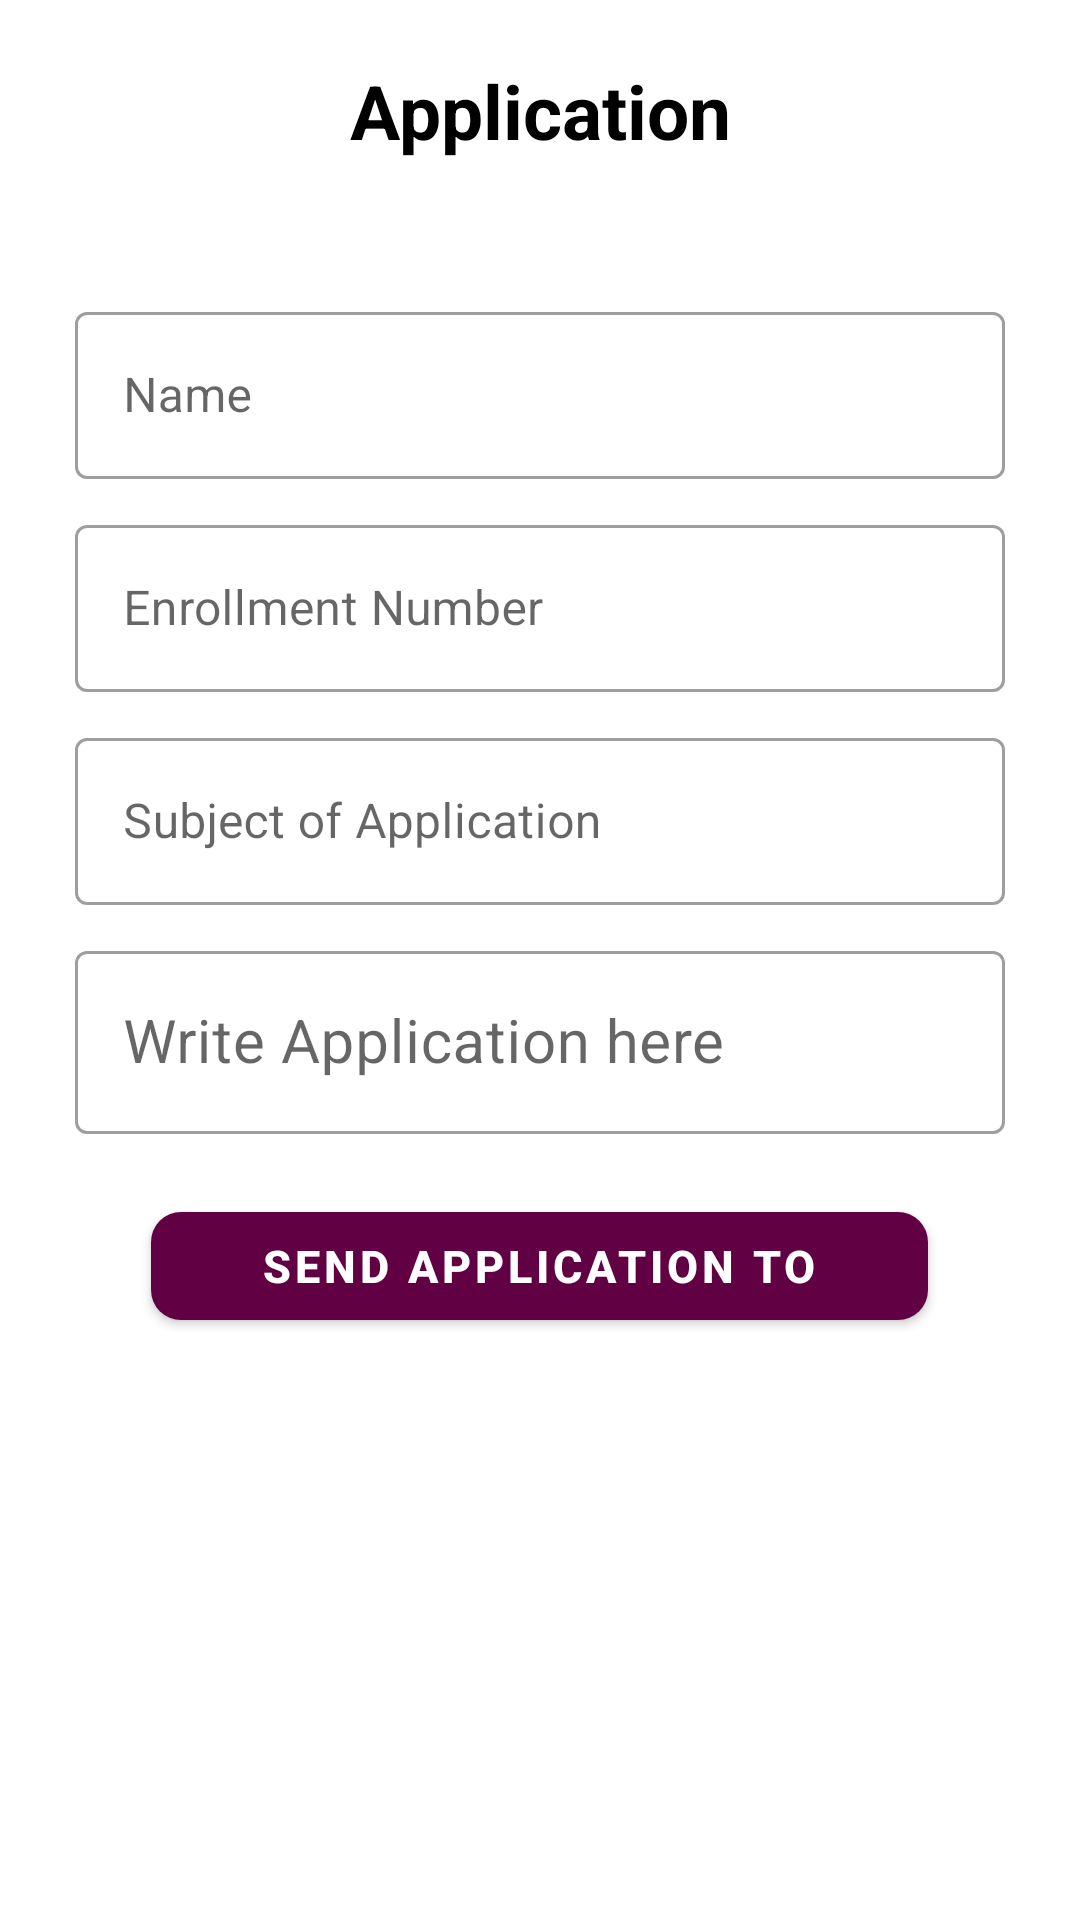

This screen was rendered from an Android layout file. Write that file and the resources it references.
<!-- AndroidManifest.xml: application theme AppTheme -->
<!-- res/layout/activity_write_application.xml -->
<?xml version="1.0" encoding="utf-8"?>
<LinearLayout
    xmlns:android="http://schemas.android.com/apk/res/android"
    xmlns:app="http://schemas.android.com/apk/res-auto"
    xmlns:tools="http://schemas.android.com/tools"
    android:layout_width="match_parent"
    android:layout_height="match_parent"
    android:orientation="vertical"
    tools:context=".WriteApplication">

    <TextView
        android:layout_width="match_parent"
        android:layout_height="wrap_content"
        android:text="Application"
        android:textSize="25sp"
        android:gravity="center"
        android:textColor="@android:color/black"
        android:textStyle="bold"
        android:layout_margin="20dp"/>





        <ScrollView
        android:layout_width="match_parent"
        android:layout_height="match_parent">

            <LinearLayout
                android:layout_width="match_parent"
                android:layout_height="wrap_content"
                android:orientation="vertical"
                android:padding="20dp"
                android:layout_margin="5dp">

                <com.google.android.material.textfield.TextInputLayout
                    android:layout_width="match_parent"
                    android:layout_height="match_parent"
                    style="@style/Widget.MaterialComponents.TextInputLayout.OutlinedBox">

                    <com.google.android.material.textfield.TextInputEditText
                        android:id="@+id/stu_name"
                        android:layout_width="match_parent"
                        android:layout_height="wrap_content"
                        android:textColor="#363A43"
                        android:textColorHint="#7A8089"
                        android:hint="Name" />
                </com.google.android.material.textfield.TextInputLayout>

                <com.google.android.material.textfield.TextInputLayout
                    android:layout_width="match_parent"
                    android:layout_height="match_parent"
                    style="@style/Widget.MaterialComponents.TextInputLayout.OutlinedBox"
                    android:layout_marginTop="10dp">

                    <com.google.android.material.textfield.TextInputEditText
                        android:id="@+id/stu_enroll"
                        android:layout_width="match_parent"
                        android:layout_height="wrap_content"
                        android:textColor="#363A43"
                        android:textColorHint="#7A8089"
                        android:hint="Enrollment Number" />
                </com.google.android.material.textfield.TextInputLayout>

                <com.google.android.material.textfield.TextInputLayout
                    android:layout_width="match_parent"
                    android:layout_height="match_parent"
                    style="@style/Widget.MaterialComponents.TextInputLayout.OutlinedBox"
                    android:layout_marginTop="10dp">

                    <com.google.android.material.textfield.TextInputEditText
                        android:id="@+id/et_sub"
                        android:layout_width="match_parent"
                        android:layout_height="wrap_content"
                        android:textColor="#363A43"
                        android:textColorHint="#7A8089"
                        android:hint="Subject of Application" />
                </com.google.android.material.textfield.TextInputLayout>


                <com.google.android.material.textfield.TextInputLayout
                    android:layout_width="match_parent"
                    android:layout_height="wrap_content"
                    style="@style/Widget.MaterialComponents.TextInputLayout.OutlinedBox"
                    android:layout_marginTop="10dp">

                    <com.google.android.material.textfield.TextInputEditText
                        android:id="@+id/et_reason"
                        android:layout_width="match_parent"
                        android:layout_height="wrap_content"
                        android:textColor="#363A43"
                        android:textSize="20sp"
                        android:textColorHint="#7A8089"
                        android:hint="Write Application here"
                        />
                </com.google.android.material.textfield.TextInputLayout>

                <com.google.android.material.button.MaterialButton
                    android:id="@+id/btn_snd_application"
                    android:layout_width="259dp"
                    android:layout_height="wrap_content"
                    android:layout_marginTop="20sp"
                    android:layout_gravity="center"
                    android:text="Send Application To"
                    android:textStyle="bold"
                    android:textSize="15sp"
                    app:cornerRadius="10dp" />






            </LinearLayout>
    </ScrollView>

</LinearLayout>
<!-- resources referenced by this layout -->
<resources>
  <style name="AppTheme" parent="Theme.MaterialComponents.Light.DarkActionBar">
          
          <item name="colorPrimary">@color/colorPrimary</item>
          <item name="colorPrimaryDark">@color/colorPrimaryDark</item>
          <item name="colorAccent">@color/colorAccent</item>
      </style>
  <color name="colorPrimary">#620044</color>
  <color name="colorPrimaryDark">#3700B3</color>
  <color name="colorAccent">#03DAC5</color>
</resources>
